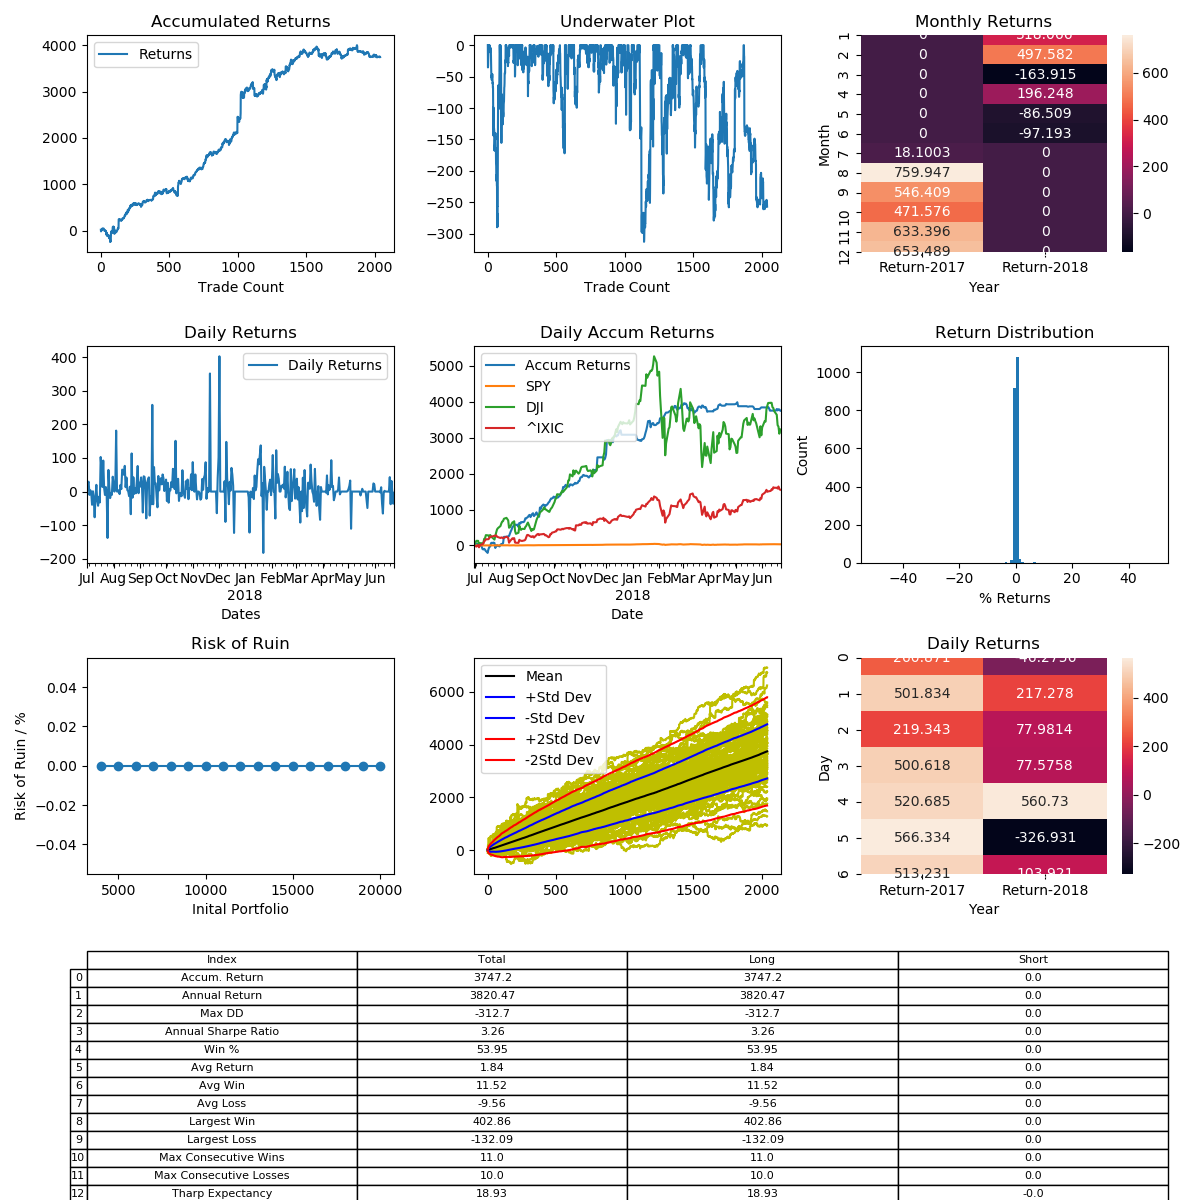

Data behind this chart, as committed beside it:
, Entry Time, Exit Time, Symbol, Direction, Entry, Exit
0, 2017-07-01 05:38:00, 2017-07-01 08:11:00, BTCUSD, LONG, 2457, 2504
1, 2017-07-01 10:51:00, 2017-07-01 18:43:00, BTCUSD, LONG, 2507, 2418
2, 2017-07-01 18:55:00, 2017-07-01 20:10:00, BTCUSD, LONG, 2430, 2437
3, 2017-07-01 21:36:00, 2017-07-01 23:10:00, BTCUSD, LONG, 2405, 2426
4, 2017-07-02 07:18:00, 2017-07-02 15:06:00, BTCUSD, LONG, 2426, 2453
5, 2017-07-02 18:40:00, 2017-07-02 23:27:00, BTCUSD, LONG, 2494, 2531
6, 2017-07-03 00:18:00, 2017-07-03 00:37:00, BTCUSD, LONG, 2511, 2499
7, 2017-07-03 02:51:00, 2017-07-03 06:52:00, BTCUSD, LONG, 2494, 2499
8, 2017-07-03 08:20:00, 2017-07-03 08:38:00, BTCUSD, LONG, 2486, 2487
9, 2017-07-03 09:42:00, 2017-07-03 12:56:00, BTCUSD, LONG, 2480, 2519
10, 2017-07-03 20:17:00, 2017-07-03 20:19:00, BTCUSD, LONG, 2553, 2555
11, 2017-07-03 23:22:00, 2017-07-03 23:50:00, BTCUSD, LONG, 2557, 2550
12, 2017-07-04 02:02:00, 2017-07-04 02:42:00, BTCUSD, LONG, 2568, 2606
13, 2017-07-04 06:59:00, 2017-07-04 13:29:00, BTCUSD, LONG, 2626, 2622
14, 2017-07-04 13:35:00, 2017-07-04 14:46:00, BTCUSD, LONG, 2620, 2610
15, 2017-07-04 19:04:00, 2017-07-04 19:45:00, BTCUSD, LONG, 2587, 2577
16, 2017-07-04 20:48:00, 2017-07-04 21:32:00, BTCUSD, LONG, 2587, 2585
17, 2017-07-05 04:59:00, 2017-07-05 05:10:00, BTCUSD, LONG, 2565, 2567
18, 2017-07-05 05:27:00, 2017-07-05 07:10:00, BTCUSD, LONG, 2567, 2561
19, 2017-07-05 11:57:00, 2017-07-05 17:17:00, BTCUSD, LONG, 2572, 2579
20, 2017-07-05 17:55:00, 2017-07-06 04:41:00, BTCUSD, LONG, 2599, 2606
21, 2017-07-06 15:40:00, 2017-07-06 17:18:00, BTCUSD, LONG, 2587, 2591
22, 2017-07-06 22:23:00, 2017-07-07 04:43:00, BTCUSD, LONG, 2602, 2593
23, 2017-07-07 04:49:00, 2017-07-07 08:14:00, BTCUSD, LONG, 2595, 2570
24, 2017-07-07 08:20:00, 2017-07-07 13:52:00, BTCUSD, LONG, 2568, 2515
25, 2017-07-07 14:00:00, 2017-07-07 21:29:00, BTCUSD, LONG, 2525, 2513
26, 2017-07-07 22:41:00, 2017-07-07 23:09:00, BTCUSD, LONG, 2479, 2472
27, 2017-07-07 23:37:00, 2017-07-08 01:48:00, BTCUSD, LONG, 2500, 2486
28, 2017-07-08 03:20:00, 2017-07-08 05:37:00, BTCUSD, LONG, 2496, 2507
29, 2017-07-08 07:23:00, 2017-07-08 07:48:00, BTCUSD, LONG, 2522, 2501
30, 2017-07-08 07:54:00, 2017-07-08 11:03:00, BTCUSD, LONG, 2501, 2518
31, 2017-07-08 12:46:00, 2017-07-08 12:56:00, BTCUSD, LONG, 2529, 2523
32, 2017-07-08 13:38:00, 2017-07-08 20:58:00, BTCUSD, LONG, 2528, 2542
33, 2017-07-09 01:30:00, 2017-07-09 10:39:00, BTCUSD, LONG, 2559, 2558
34, 2017-07-09 14:35:00, 2017-07-09 20:45:00, BTCUSD, LONG, 2557, 2539
35, 2017-07-09 22:17:00, 2017-07-09 23:21:00, BTCUSD, LONG, 2531, 2512
36, 2017-07-09 23:48:00, 2017-07-10 01:56:00, BTCUSD, LONG, 2505, 2508
37, 2017-07-10 02:19:00, 2017-07-10 04:27:00, BTCUSD, LONG, 2523, 2502
38, 2017-07-10 04:45:00, 2017-07-10 07:27:00, BTCUSD, LONG, 2513, 2514
39, 2017-07-10 12:42:00, 2017-07-10 14:29:00, BTCUSD, LONG, 2483, 2399
40, 2017-07-10 14:57:00, 2017-07-10 16:43:00, BTCUSD, LONG, 2420, 2426
41, 2017-07-10 17:24:00, 2017-07-10 18:06:00, BTCUSD, LONG, 2417, 2415
42, 2017-07-10 21:00:00, 2017-07-10 23:11:00, BTCUSD, LONG, 2389, 2284
43, 2017-07-10 23:18:00, 2017-07-11 00:05:00, BTCUSD, LONG, 2270, 2366
44, 2017-07-11 00:27:00, 2017-07-11 06:51:00, BTCUSD, LONG, 2373, 2270
45, 2017-07-11 08:35:00, 2017-07-11 09:53:00, BTCUSD, LONG, 2330, 2361
46, 2017-07-11 11:16:00, 2017-07-11 12:30:00, BTCUSD, LONG, 2372, 2366
47, 2017-07-11 12:56:00, 2017-07-11 13:09:00, BTCUSD, LONG, 2400, 2393
48, 2017-07-11 13:25:00, 2017-07-11 19:39:00, BTCUSD, LONG, 2396, 2325
49, 2017-07-11 19:42:00, 2017-07-11 22:30:00, BTCUSD, LONG, 2326, 2341
50, 2017-07-12 04:34:00, 2017-07-12 07:01:00, BTCUSD, LONG, 2316, 2297
51, 2017-07-12 07:35:00, 2017-07-12 09:56:00, BTCUSD, LONG, 2302, 2336
52, 2017-07-12 11:09:00, 2017-07-12 13:54:00, BTCUSD, LONG, 2333, 2343
53, 2017-07-12 16:41:00, 2017-07-12 17:47:00, BTCUSD, LONG, 2390, 2400
54, 2017-07-12 20:26:00, 2017-07-12 23:48:00, BTCUSD, LONG, 2393, 2380
55, 2017-07-13 00:53:00, 2017-07-13 03:42:00, BTCUSD, LONG, 2381, 2407
56, 2017-07-13 04:34:00, 2017-07-13 05:50:00, BTCUSD, LONG, 2406, 2381
57, 2017-07-13 14:12:00, 2017-07-13 19:10:00, BTCUSD, LONG, 2363, 2323
58, 2017-07-13 22:00:00, 2017-07-13 22:28:00, BTCUSD, LONG, 2339, 2346
59, 2017-07-14 00:36:00, 2017-07-14 06:15:00, BTCUSD, LONG, 2330, 2326
... 1,979 more rows
